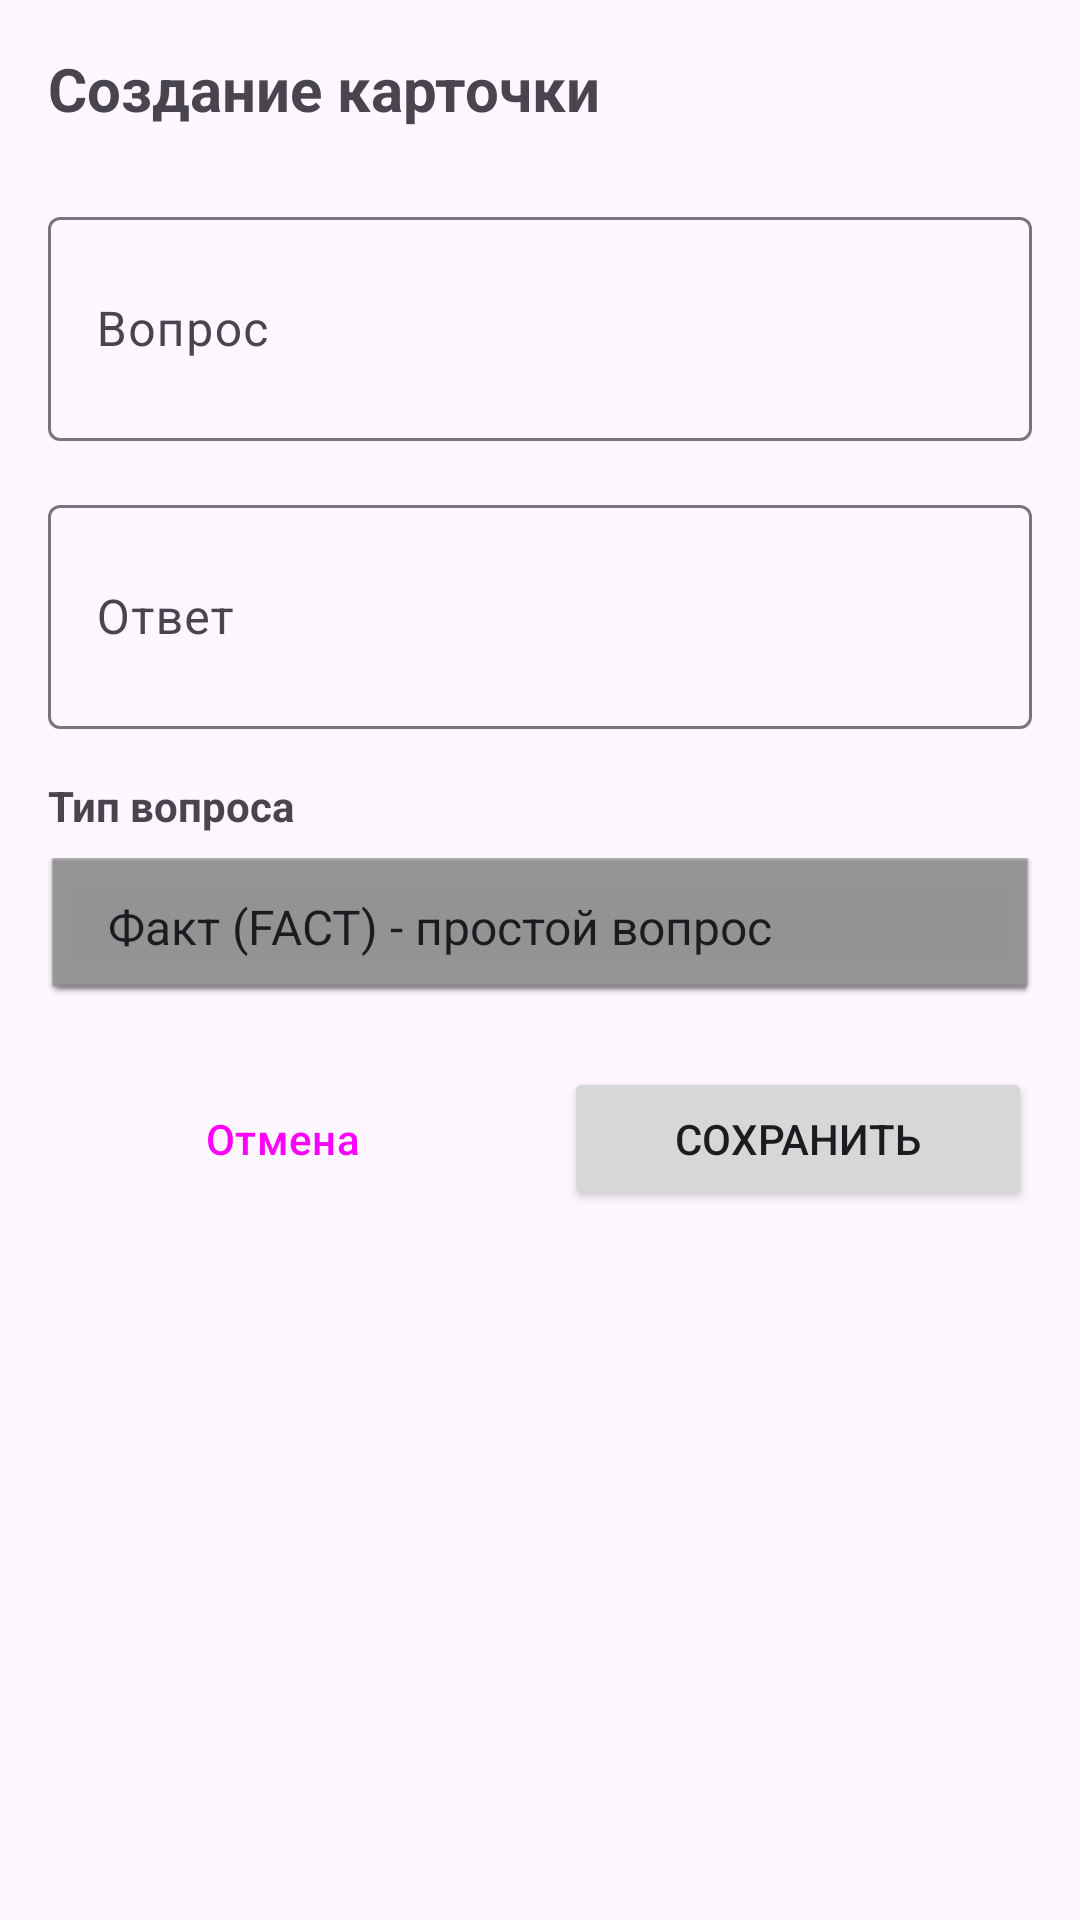

Reconstruct the res/layout file that produces this screen, plus the resources it refers to.
<!-- AndroidManifest.xml: application theme Theme.CardProject -->
<!-- res/layout/fragment_create_card.xml -->
<?xml version="1.0" encoding="utf-8"?>
<LinearLayout xmlns:android="http://schemas.android.com/apk/res/android"
    android:layout_width="match_parent"
    android:layout_height="match_parent"
    android:orientation="vertical"
    android:padding="16dp">

    <TextView
        android:layout_width="wrap_content"
        android:layout_height="wrap_content"
        android:text="Создание карточки"
        android:textSize="20sp"
        android:textStyle="bold"
        android:layout_marginBottom="24dp" />

    <com.google.android.material.textfield.TextInputLayout
        android:layout_width="match_parent"
        android:layout_height="wrap_content"
        android:layout_marginBottom="16dp"
        android:hint="Вопрос"
        style="@style/Widget.Material3.TextInputLayout.OutlinedBox">

        <com.google.android.material.textfield.TextInputEditText
            android:id="@+id/questionEditText"
            android:layout_width="match_parent"
            android:layout_height="wrap_content"
            android:minLines="2"
            android:maxLines="6" />

    </com.google.android.material.textfield.TextInputLayout>

    <com.google.android.material.textfield.TextInputLayout
        android:layout_width="match_parent"
        android:layout_height="wrap_content"
        android:layout_marginBottom="16dp"
        android:hint="Ответ"
        style="@style/Widget.Material3.TextInputLayout.OutlinedBox">

        <com.google.android.material.textfield.TextInputEditText
            android:id="@+id/answerEditText"
            android:layout_width="match_parent"
            android:layout_height="wrap_content"
            android:minLines="2"
            android:maxLines="6" />

    </com.google.android.material.textfield.TextInputLayout>

    
    <TextView
        android:layout_width="wrap_content"
        android:layout_height="wrap_content"
        android:text="Тип вопроса"
        android:textStyle="bold"
        android:layout_marginBottom="8dp" />

    <Spinner
        android:id="@+id/questionTypeSpinner"
        android:layout_width="match_parent"
        android:layout_height="wrap_content"
        android:layout_marginBottom="24dp"
        android:entries="@array/question_types"
        android:background="@android:drawable/editbox_dropdown_dark_frame"
        android:padding="12dp" />

    <LinearLayout
        android:layout_width="match_parent"
        android:layout_height="wrap_content"
        android:orientation="horizontal">

        <Button
            android:id="@+id/cancelButton"
            android:layout_width="0dp"
            android:layout_height="wrap_content"
            android:layout_weight="1"
            android:layout_marginEnd="8dp"
            android:text="Отмена"
            style="@style/Widget.Material3.Button.TextButton" />

        <Button
            android:id="@+id/saveButton"
            android:layout_width="0dp"
            android:layout_height="wrap_content"
            android:layout_weight="1"
            android:layout_marginStart="8dp"
            android:text="Сохранить" />

    </LinearLayout>

</LinearLayout>
<!-- resources referenced by this layout -->
<resources>
  <string-array name="question_types">
          <item>Факт (FACT) - простой вопрос</item>
          <item>Определение (DEFINITION) - точное определение</item>
          <item>Доказательство (PROOF) - сложный вопрос</item>
      </string-array>
  <style name="Theme.CardProject" parent="Base.Theme.CardProject" />
  <style name="Base.Theme.CardProject" parent="Theme.Material3.DayNight.NoActionBar">
          <item name="colorPrimary">#508379C5</item>
          <item name="colorPrimaryVariant">#504C36F4</item>
          <item name="colorOnPrimary">@color/white</item>
          
  
          <item name="colorPrimarySurface">@color/your_primary_color</item>
      </style>
  <color name="white">#FFFFFFFF</color>
  <color name="your_primary_color">#504C36F4</color>
</resources>
